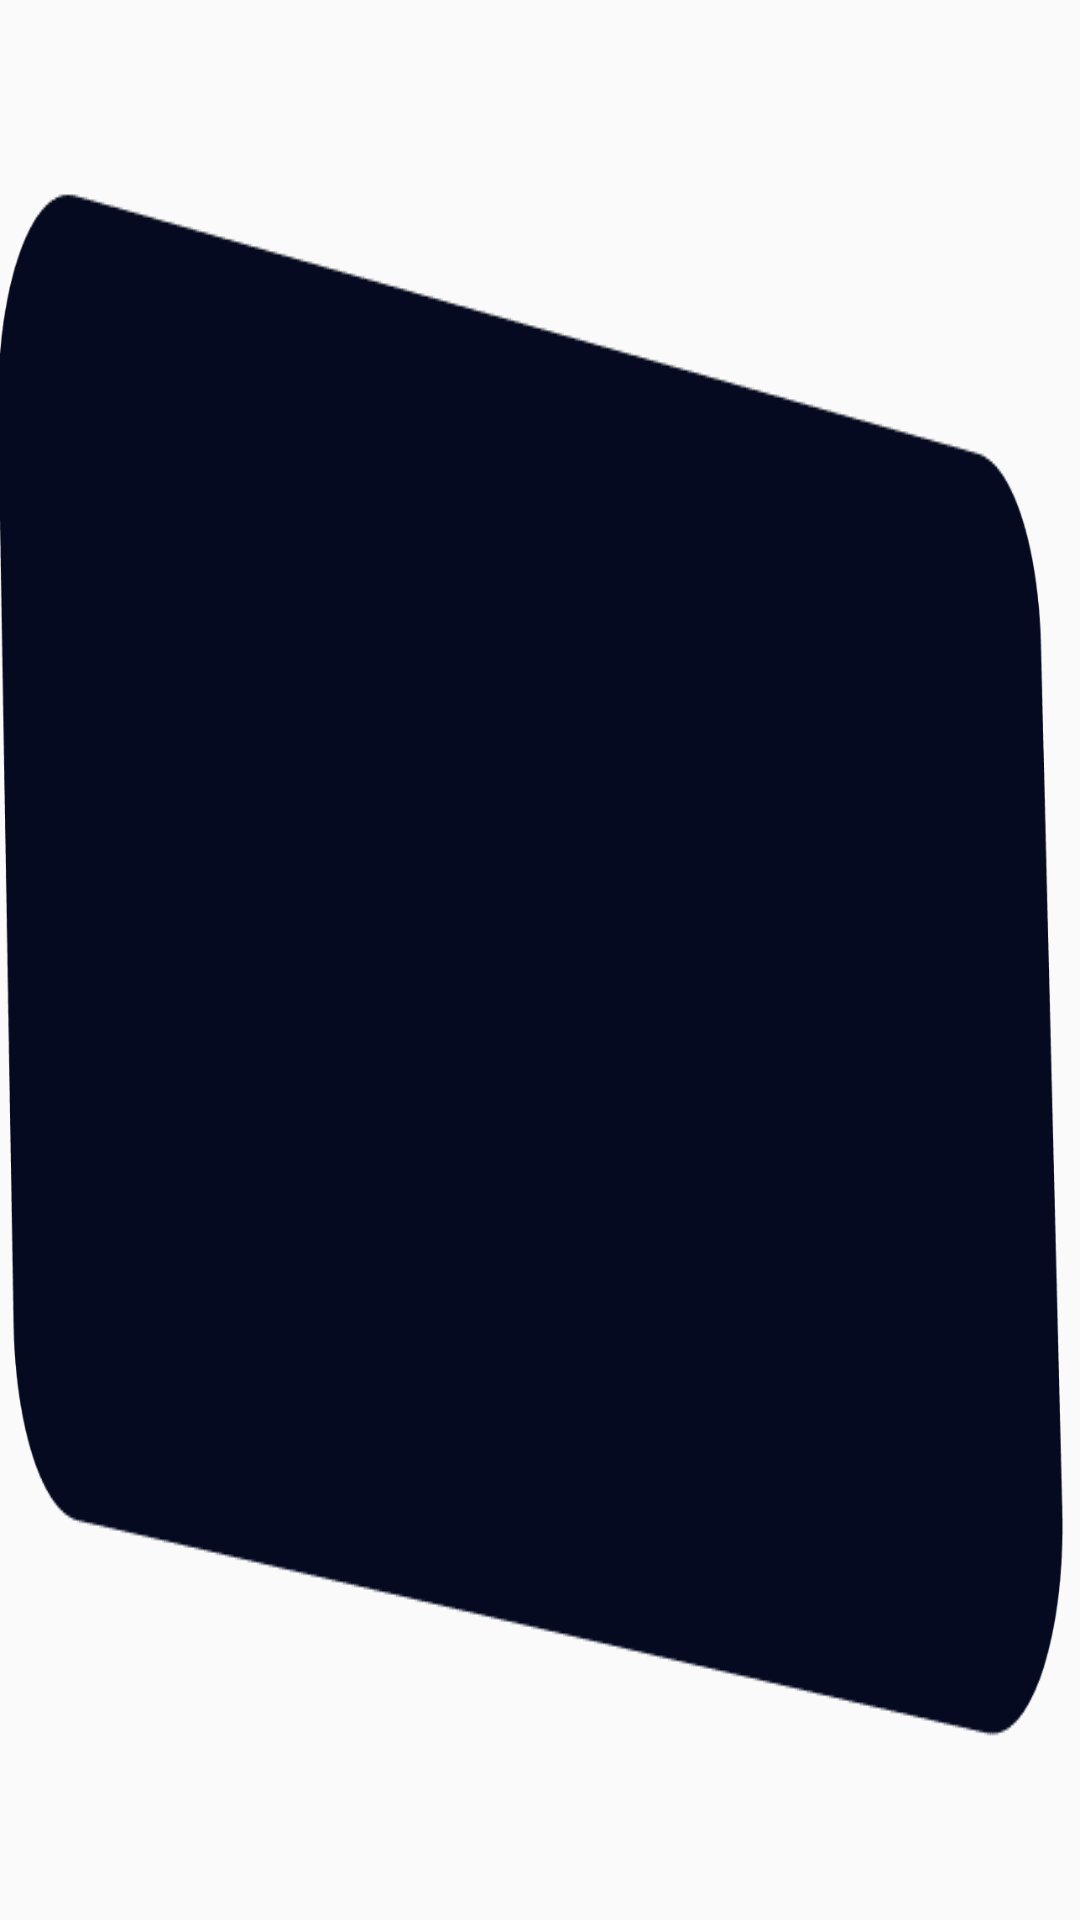

Android layout source for this screen:
<!-- AndroidManifest.xml: application theme AppTheme -->
<!-- res/layout/view_tab_preventation.xml -->
<?xml version="1.0" encoding="utf-8"?>
<FrameLayout xmlns:android="http://schemas.android.com/apk/res/android"
    xmlns:tools="http://schemas.android.com/tools"
    android:layout_width="wrap_content"
    android:background="@drawable/tab_indicator"
    android:layout_height="match_parent">

    <TextView
        android:id="@android:id/text1"
        android:layout_width="wrap_content"
        android:layout_height="wrap_content"
        android:maxLines="1"
        android:layout_gravity="center"
        android:fontFamily="@font/ibm_plex_sans_semibold"
        android:textColor="@color/gray"
        tools:text="Dont" />

</FrameLayout>
<!-- resources referenced by this layout -->
<resources>
  <color name="gray">#C9CBD3</color>
  <!-- drawable tab_indicator: png bitmap (drawable, 3932 bytes) -->
  <style name="AppTheme" parent="Theme.AppCompat.Light.NoActionBar">
          
          <item name="colorPrimary">@color/colorPrimary</item>
          <item name="colorPrimaryDark">@color/colorPrimaryDark</item>
          <item name="colorAccent">@color/colorAccent</item>
  
          <item name="background">@drawable/bg_app</item>
          <item name="android:windowTranslucentStatus">true</item>
      </style>
  <color name="colorPrimary">#6200EE</color>
  <color name="colorPrimaryDark">#3700B3</color>
  <color name="colorAccent">#03DAC5</color>
  <!-- drawable bg_app (drawable) -->
  <?xml version="1.0" encoding="utf-8"?>
  <shape xmlns:android="http://schemas.android.com/apk/res/android">
      <gradient
          android:startColor="#0B0B0C"
          android:endColor="#000"
          android:angle="135"
          android:type="linear" />
  
  </shape>
</resources>
